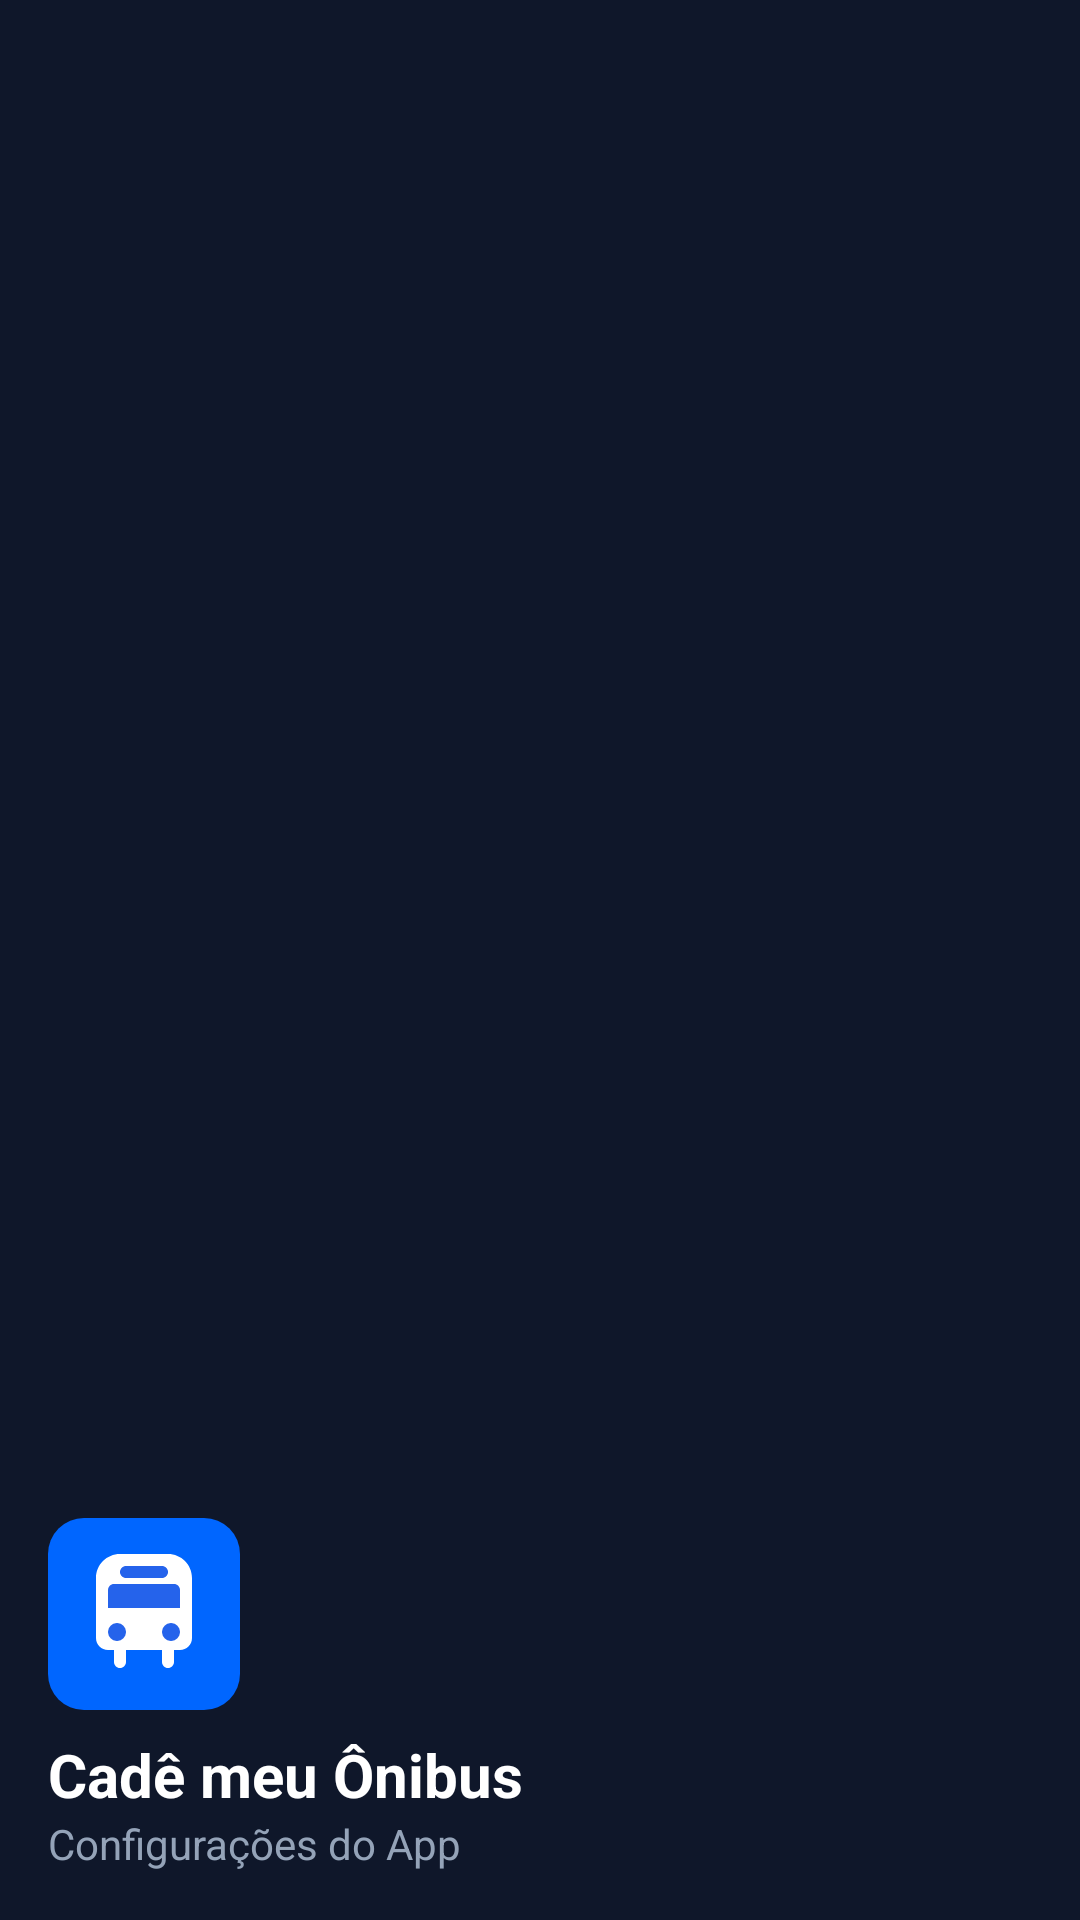

The Android layout XML behind this screen, and the referenced resources:
<!-- AndroidManifest.xml: application theme Theme.CadeMeuOnibus -->
<!-- res/layout/nav_header.xml -->
<?xml version="1.0" encoding="utf-8"?>
<LinearLayout xmlns:android="http://schemas.android.com/apk/res/android"
    android:layout_width="match_parent"
    android:layout_height="160dp"
    android:background="#0F172A"
    android:gravity="bottom"
    android:orientation="vertical"
    android:padding="16dp">

    <ImageView
        android:layout_width="64dp"
        android:layout_height="64dp"
        android:src="@drawable/ic_bus_modern"
        android:background="@drawable/bg_bus_icon_square"
        android:padding="8dp"
        android:contentDescription="Ônibus" />

    <TextView
        android:layout_width="match_parent"
        android:layout_height="wrap_content"
        android:layout_marginTop="8dp"
        android:text="Cadê meu Ônibus"
        android:textColor="@color/white"
        android:textSize="20sp"
        android:textStyle="bold" />

    <TextView
        android:layout_width="match_parent"
        android:layout_height="wrap_content"
        android:text="Configurações do App"
        android:textColor="#94A3B8"
        android:textSize="14sp" />

</LinearLayout>
<!-- resources referenced by this layout -->
<resources>
  <color name="white">#FFFFFF</color>
  <!-- drawable bg_bus_icon_square (drawable) -->
  <?xml version="1.0" encoding="utf-8"?>
  <shape xmlns:android="http://schemas.android.com/apk/res/android">
      <solid android:color="#0066FF" />
      <corners android:radius="12dp" />
  </shape>
  <!-- drawable ic_bus_modern (drawable) -->
  <vector xmlns:android="http://schemas.android.com/apk/res/android"
      android:width="24dp"
      android:height="24dp"
      android:viewportWidth="24"
      android:viewportHeight="24">
      
      <path
          android:fillColor="#FFFFFF"
          android:pathData="M16,2H8C5.79,2 4,3.79 4,6v10c0,1.1 0.9,2 2,2h1v2c0,0.55 0.45,1 1,1s1,-0.45 1,-1v-2h6v2c0,0.55 0.45,1 1,1s1,-0.45 1,-1v-2h1c1.1,0 2,-0.9 2,-2V6C20,3.79 18.21,2 16,2z"/>
      
      <path
          android:fillColor="#2563EB"
          android:pathData="M15,4H9C8.45,4 8,4.45 8,5s0.45,1 1,1h6c0.55,0 1,-0.45 1,-1S15.55,4 15,4z"/>
      
      <path
          android:fillColor="#2563EB"
          android:pathData="M18,11H6V8c0,-0.55 0.45,-1 1,-1h10c0.55,0 1,0.45 1,1v3z"/>
      
      <path
          android:fillColor="#2563EB"
          android:pathData="M7.5,15m-1.5,0a1.5,1.5 0,1 1,3 0a1.5,1.5 0,1 1,-3 0"/>
      <path
          android:fillColor="#2563EB"
          android:pathData="M16.5,15m-1.5,0a1.5,1.5 0,1 1,3 0a1.5,1.5 0,1 1,-3 0"/>
  </vector>
  <color name="md_primary">#1E88E5</color>
  <color name="md_primary_dark">#1565C0</color>
  <color name="md_on_primary">#FFFFFF</color>
  <color name="md_secondary">#26A69A</color>
  <color name="md_secondary_dark">#00897B</color>
  <color name="md_on_secondary">#FFFFFF</color>
  <color name="bg_elevated">#334155</color>
  <color name="shimmer_highlight">#383838</color>
  <color name="bg_primary">#0F172A</color>
  <color name="bg_surface">@color/bg_card</color>
  <color name="text_primary">#FFFFFF</color>
  <style name="TextAppearance.App.Headline1" parent="TextAppearance.Material3.HeadlineLarge">
          <item name="android:textSize">@dimen/text_size_title</item>
          <item name="android:textColor">@color/text_primary</item>
          <item name="fontFamily">sans-serif-medium</item>
      </style>
  <style name="TextAppearance.App.Headline2" parent="TextAppearance.Material3.HeadlineMedium">
          <item name="android:textSize">@dimen/text_size_lg</item>
          <item name="android:textColor">@color/text_primary</item>
      </style>
  <style name="TextAppearance.App.Body1" parent="TextAppearance.Material3.BodyLarge">
          <item name="android:textSize">@dimen/text_size_md</item>
          <item name="android:textColor">@color/text_primary</item>
      </style>
  <style name="TextAppearance.App.Body2" parent="TextAppearance.Material3.BodyMedium">
          <item name="android:textSize">@dimen/text_size_sm</item>
          <item name="android:textColor">@color/text_secondary</item>
      </style>
  <style name="ShapeAppearance.App.SmallComponent" parent="ShapeAppearance.Material3.SmallComponent">
          <item name="cornerFamily">rounded</item>
          <item name="cornerSize">@dimen/corner_radius_sm</item>
      </style>
  <style name="ShapeAppearance.App.MediumComponent" parent="ShapeAppearance.Material3.MediumComponent">
          <item name="cornerFamily">rounded</item>
          <item name="cornerSize">@dimen/corner_radius_md</item>
      </style>
  <style name="ShapeAppearance.App.LargeComponent" parent="ShapeAppearance.Material3.LargeComponent">
          <item name="cornerFamily">rounded</item>
          <item name="cornerSize">@dimen/corner_radius_lg</item>
      </style>
  <color name="bg_card">#1E293B</color>
  <dimen name="text_size_title">24sp</dimen>
  <dimen name="text_size_lg">18sp</dimen>
  <dimen name="text_size_md">16sp</dimen>
  <dimen name="text_size_sm">14sp</dimen>
  <color name="text_secondary">#B3B3B3</color>
  <dimen name="corner_radius_sm">8dp</dimen>
  <dimen name="corner_radius_md">12dp</dimen>
  <dimen name="corner_radius_lg">16dp</dimen>
</resources>
